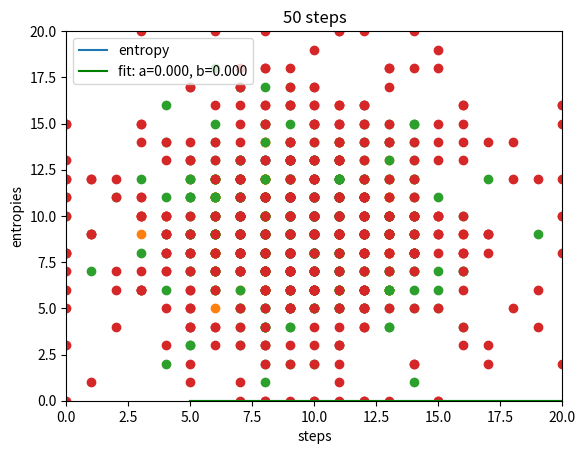

The matplotlib source for this figure:
import numpy as np
import matplotlib.pyplot as plt
from scipy.optimize import curve_fit 

def fit_ent(x,a,b):
    return a*np.log(x)+b       # best fitting function for entropy            

def entropyComp (computations=25, p=0.2 ,N=50):
    '''
    Entropy calculation for average probability after several computations 

    computations - number of computations
    p - probability of particle to stay at current position
    N - number of steps of the particle
    '''
    puddle = np.zeros((21,21)) # as the particle can be even on the cell 0 and 20 (board)
    cellsOccupied = 0        

    for i in range(computations): # calculating number of the particle in each cell and total number of particles after computations           
        x,y = move(p=p,N=N)
        for j in range(len(x)):
            puddle[int(x[j])][int(y[j])] += 1
            cellsOccupied += 1
            
    k = 1.38 * (np.power(np.e,-23)) # Boltzman constant 

    prob = np.zeros((21,21)) # probabilities list of particle being in each cell
    sumP = 0
    for i in range(21):
        for j in range(21):
            if puddle[i][j] !=0:                               # to avoid log(0)
                prob[i][j] = puddle[i][j]/cellsOccupied        # average probability for each cell 
                sumP += prob[i][j]*np.log(prob[i][j])/np.log(np.e)
    entropy = -k * sumP 
    return entropy

def getDirection(x,y,p):
    '''
    Getting direction of particle in one step by taking into consideration the probability of the particle to stay ath the same place
    and the directions are equiprobable

    x - current position of the particle on the x axis
    y - current position of the particle on the y axis
    p - probability of the particle not to move
    '''
    r = np.random.uniform()                         # randomizing probability of the particle to move
    if r <= p:
        return 's'
    elif x > 0 and x < 20 and y > 0 and y < 20 :    # if particle in the center
        if r <= 0.25*(1-p)+p:
            return 'l'         
        elif r <= 2*0.25*(1-p)+p:
            return 'u'          
        elif r <= 3*0.25*(1-p)+p:
            return 'r'          
        else:
            return 'd'          
    elif x == 20 and y < 20 and y > 0:              # if particle in the right side
        if r <= 0.33*(1-p)+p:
            return 'u'          
        elif r <= 2*0.33*(1-p)+p:
            return 'r'          
        else:
            return 'd'          
    elif x == 0 and y < 20 and y > 0:               # if particle in the left side
        if r <= 0.33*(1-p)+p:
            return 'u'          
        elif r <= 2*0.33*(1-p)+p:
            return 'l'          
        else:
            return 'd'          
    elif x < 20 and x > 0 and y == 0:               # if particle in the upper side
        if r <= 0.33*(1-p)+p:
            return 'l'          
        elif r <= 2*0.33*(1-p)+p:
            return 'u'          
        else:
            return 'r'          
    elif x < 20 and x > 0 and y == 20:               # if particle in the down side
        if r <= 0.33*(1-p)+p:
            return 'l'          
        elif r <= 2*0.33*(1-p)+p:
            return 'd'          
        else:
            return 'r'                  
    elif x == 0 and y == 0:                         # if particle in the top right part
        if r <= 0.5*(1-p)+p:
            return 'u'         
        else:
            return 'r'                    
    elif x == 20 and y == 0:                        # if particle in the top left part
        if r <= 0.5*(1-p)+p:
            return 'u'          
        else:
            return 'l'          
    elif x == 0 and y == 20:                        # if particle in the down right part
        if r <= 0.5*(1-p)+p:
            return 'd'          
        else:
            return 'r'         
    elif x == 20 and y == 20:                       # if particle in the down left part
        if r <= 0.5*(1-p)+p:
            return 'd'         
        else:
            return 'l'       


def move(p,N):
    '''
    Getting the last position of the particles after N steps and with respect to probability not ot move
    '''
    # Initializing positions of the particle
    x = np.zeros(400)
    y = np.zeros(400)
    
    # Initial positions of particles in center 4 cells
    for i in range(len(x)):
        for i in range(100):
            x[i] = 9
            y[i] = 10
        for i in range(100,200):
            x[i] = 9
            y[i] = 9
        for i in range(200,300):
            x[i] = 10
            y[i] = 10
        for i in range(300,400):
            x[i] = 10
            y[i] = 9

    for n in range(N):
        for i in range(len(x)):
            dir = getDirection(x[i],y[i],p) # getting direction of each particle for each step
            if dir == 'l':
                x[i] -= 1
            if dir == 'u':
                y[i] += 1
            if dir == 'r':
                x[i] += 1
            if dir == 'd':
                y[i] -= 1
            if dir == 's':
                continue
            # in case if particle is on 21 or 0 position , i.e. out of boards
            if x[i] == 21: x[i] = 20
            if x[i] == -1: x[i] = 0
            if y[i] == 21: y[i] = 20
            if y[i] == -1: y[i] = 0
    return x,y


steps = [5,10,20,50]
for i in steps:
    x,y = move(p=0.2,N=i)   # getting final positions of particle in N steps
    plt.scatter(x,y)
    plt.title(str(i)+' steps')
    plt.xlim((0,20))
    plt.ylim((0,20))
    plt.show()

#-------------Calculating and ploting the entropy--------------------------
steps = np.array([5,10,20,50])
entropies = np.zeros(len(steps))
for i,step in enumerate(steps):
    entropies[i] = entropyComp(N=step)                                                    # getting entropies after several steps
print(entropies)

plt.plot(steps,entropies,label='entropy')                                                 # plotting obtained entropies
popt, pcov = curve_fit(fit_ent, steps, entropies)                                         # finding a and b for fitting function 
plt.plot(steps, fit_ent(steps, *popt), 'g-',label='fit: a=%5.3f, b=%5.3f' % tuple(popt))  # plotting fitted function of std
plt.xlabel('steps')
plt.ylabel('entropies')
plt.legend()
plt.show()